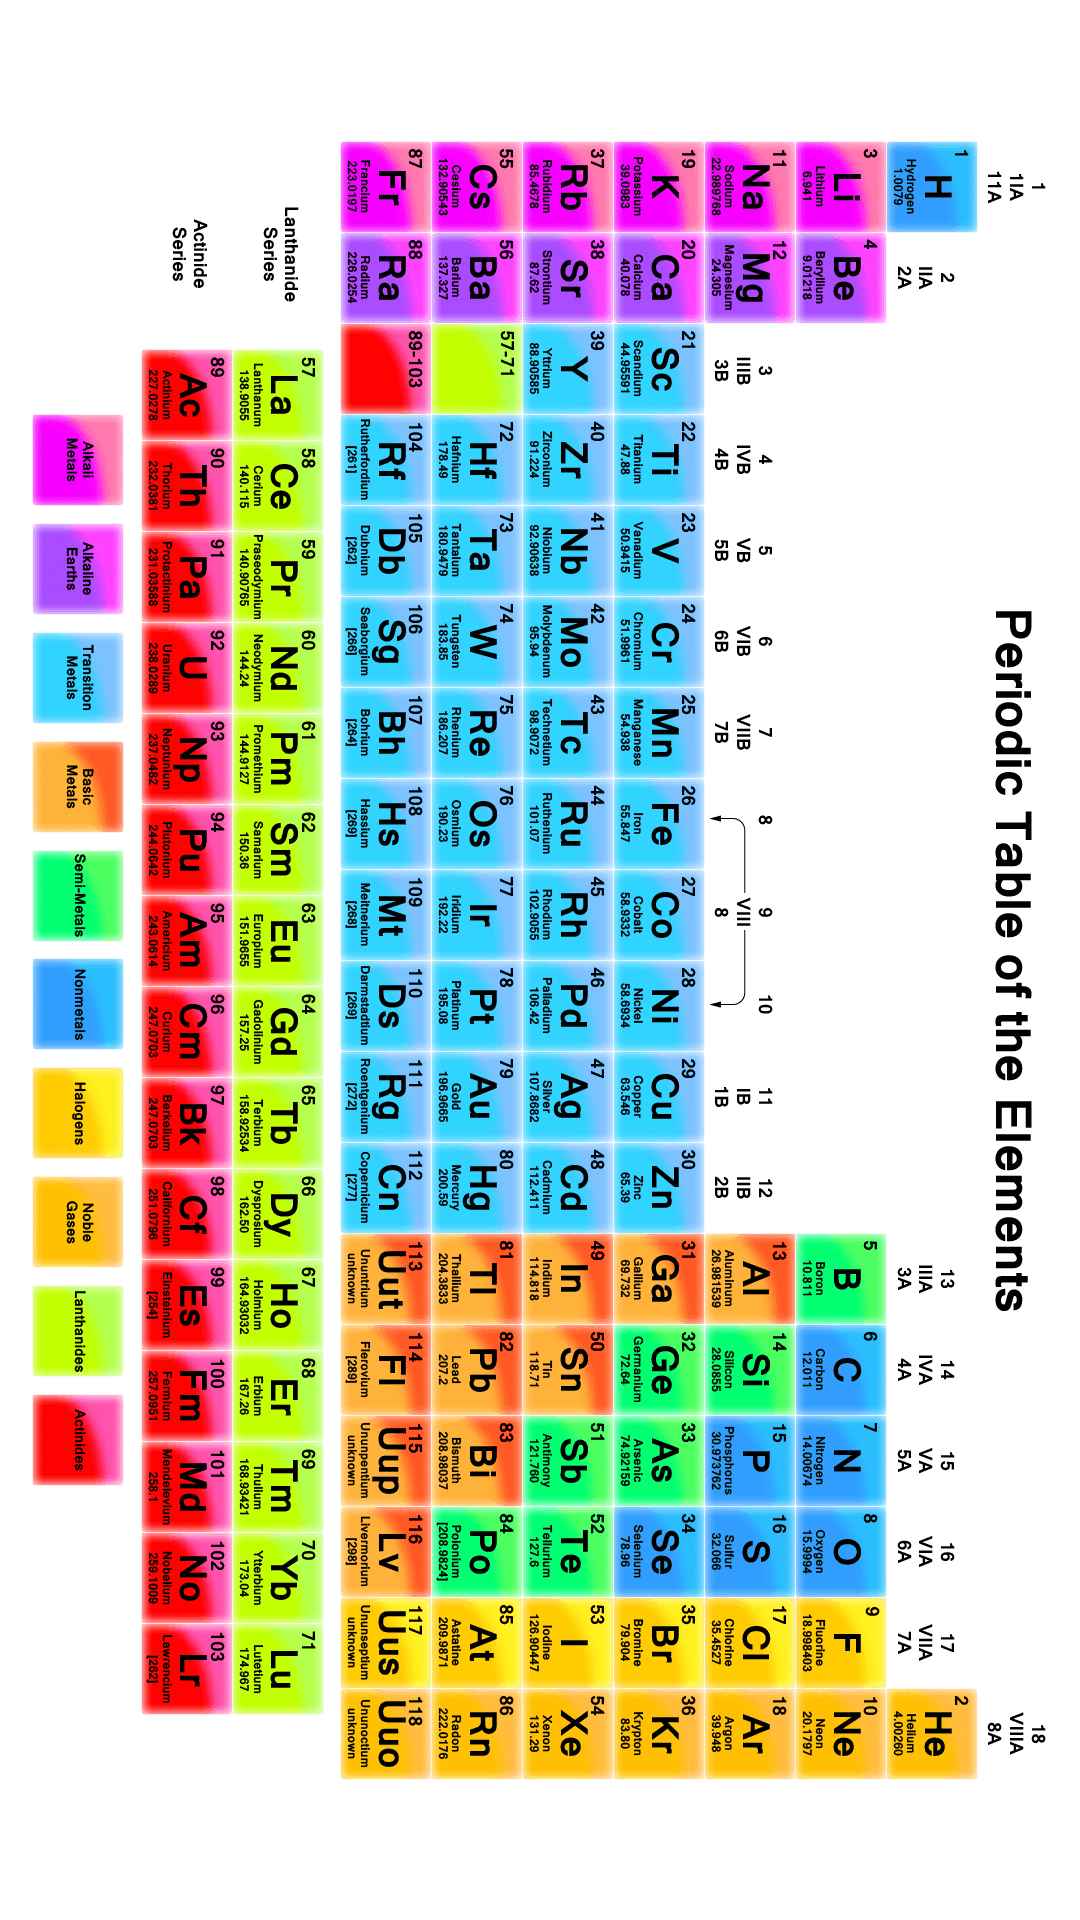

Android layout source for this screen:
<!-- AndroidManifest.xml: application theme Theme.Stoichulator -->
<!-- res/layout/activity_periodictable.xml -->
<?xml version="1.0" encoding="utf-8"?>
<RelativeLayout xmlns:android="http://schemas.android.com/apk/res/android"
    xmlns:tools="http://schemas.android.com/tools"
    android:layout_width="match_parent"
    android:layout_height="match_parent"
    tools:context=".PeriodicTable">

    <LinearLayout
        android:layout_width="match_parent"
        android:layout_height="wrap_content"
        android:layout_centerInParent="true"
        android:gravity="center"
        android:orientation="vertical">
        <ImageView
            android:layout_width="match_parent"
            android:layout_height="match_parent"
            android:scaleType="fitXY"
            android:src="@drawable/periodictable" />

    </LinearLayout>
</RelativeLayout>
<!-- resources referenced by this layout -->
<resources>
  <!-- drawable periodictable: png bitmap (drawable, 257991 bytes) -->
  <style name="Theme.Stoichulator" parent="Theme.MaterialComponents.DayNight.DarkActionBar">
          
          <item name="colorPrimary">@color/green</item>
          <item name="colorPrimaryVariant">@color/colorSecondaryDark</item>
          <item name="colorOnPrimary">@color/white</item>
          
          <item name="colorSecondary">@color/yellow</item>
          <item name="colorSecondaryVariant">@color/colorAccent</item>
          <item name="colorOnSecondary">@color/black</item>
  
          
          <item name="android:statusBarColor" tools:targetApi="l">?attr/colorPrimaryVariant</item>
          
      </style>
  <color name="green">#1C2341</color>
  <color name="colorSecondaryDark">#002f6c</color>
  <color name="white">#FFFFFFFF</color>
  <color name="yellow">#FDCC0D</color>
  <color name="colorAccent">#01579b</color>
  <color name="black">#FF000000</color>
</resources>
